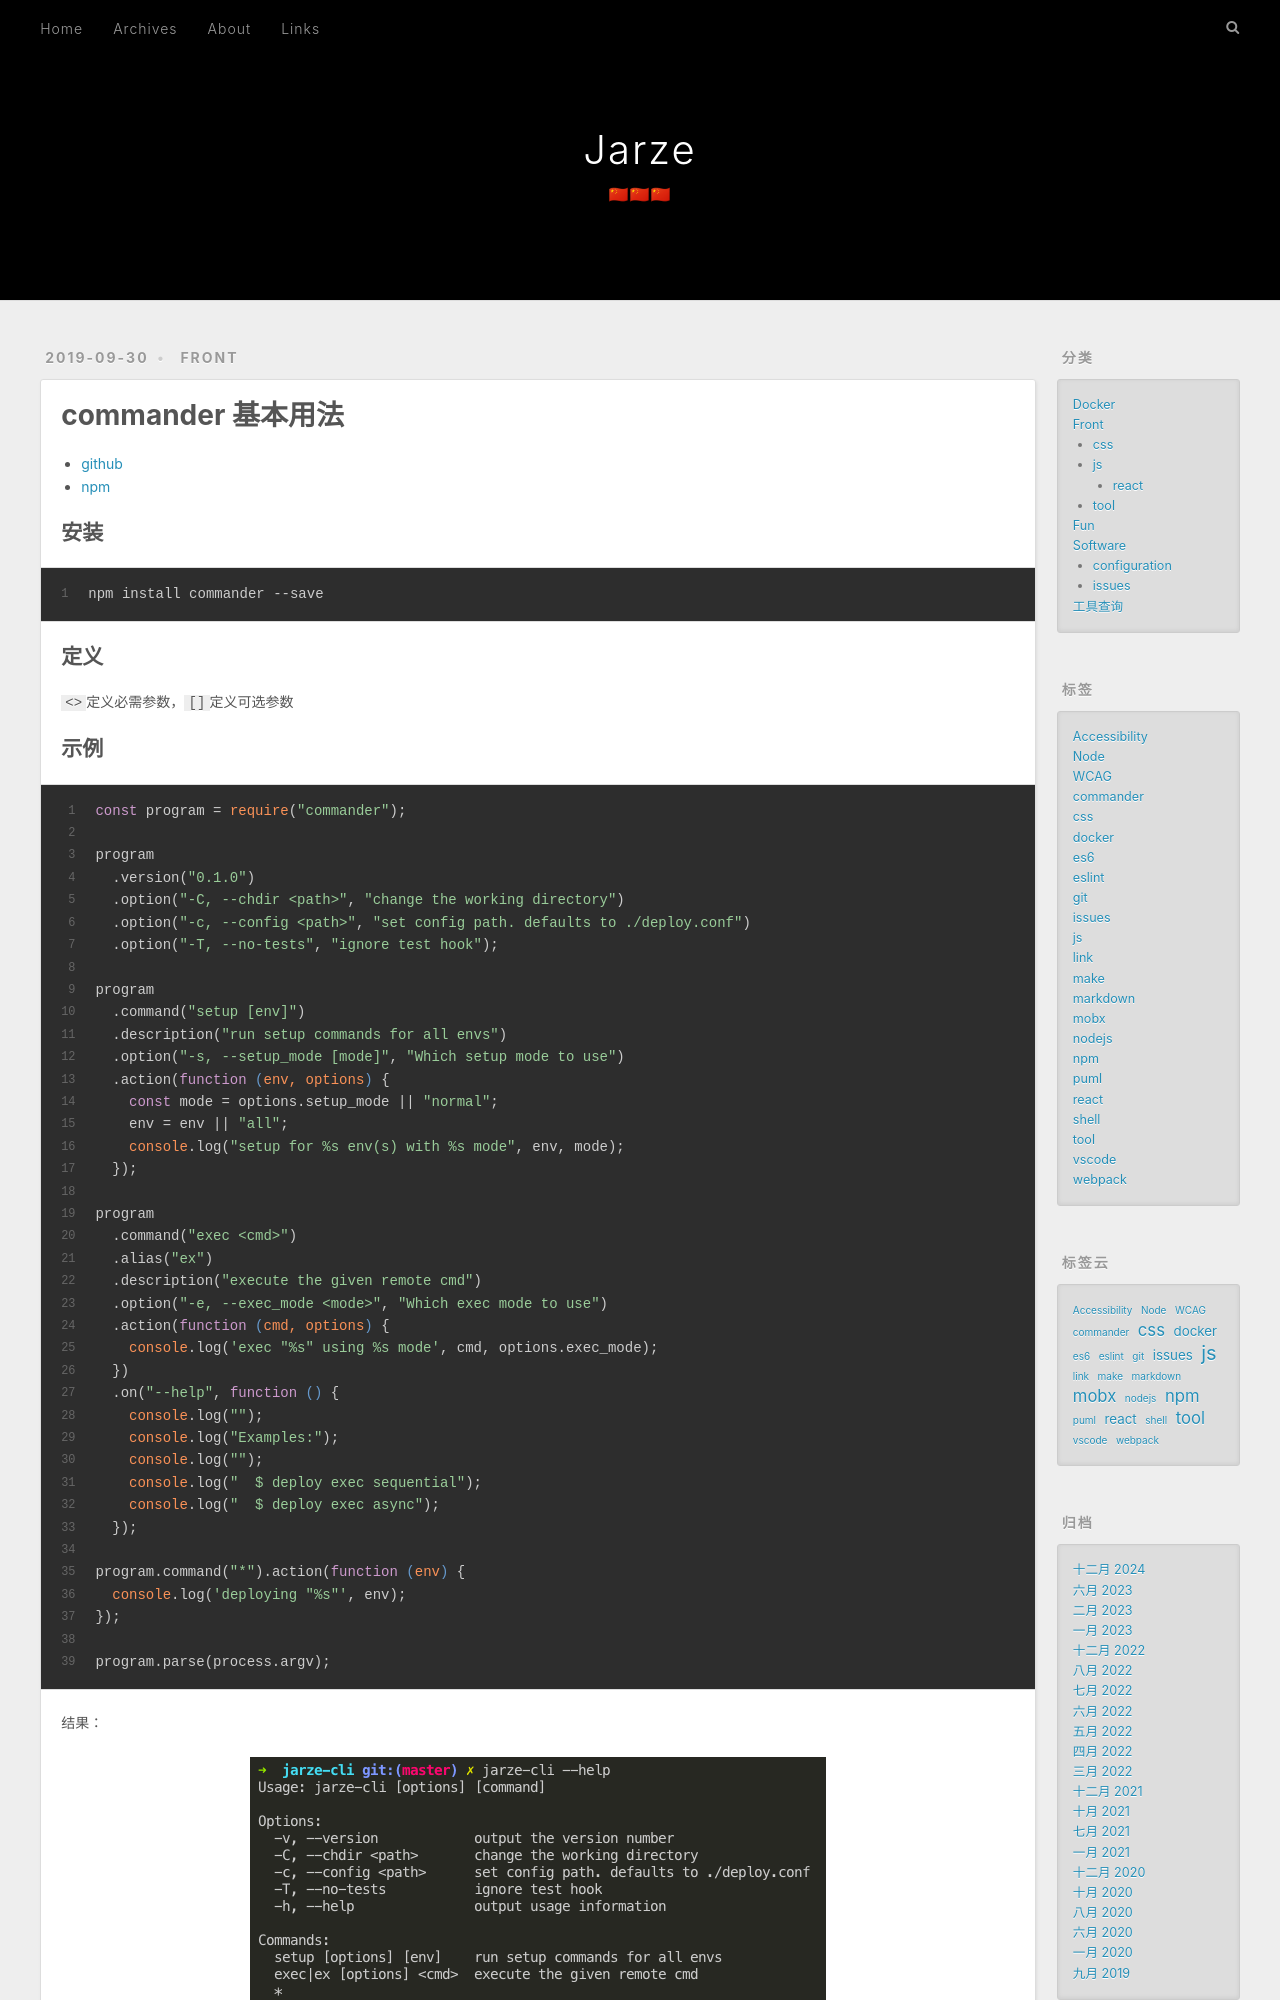

repository: jarze/Blog · page: commander/index.html · generator: jekyll

---
title: commander 基本用法
date: 2019-09-30 16:07:26
tags:
  - commander
  - nodejs
  - js
categories: Front
---

- [github](https://github.com/tj/commander.js)
- [npm](https://www.npmjs.com/package/commander)

## 安装

```javascript
npm install commander --save
```

<!-- more -->

## 定义

`<>`定义必需参数，`[]`定义可选参数
